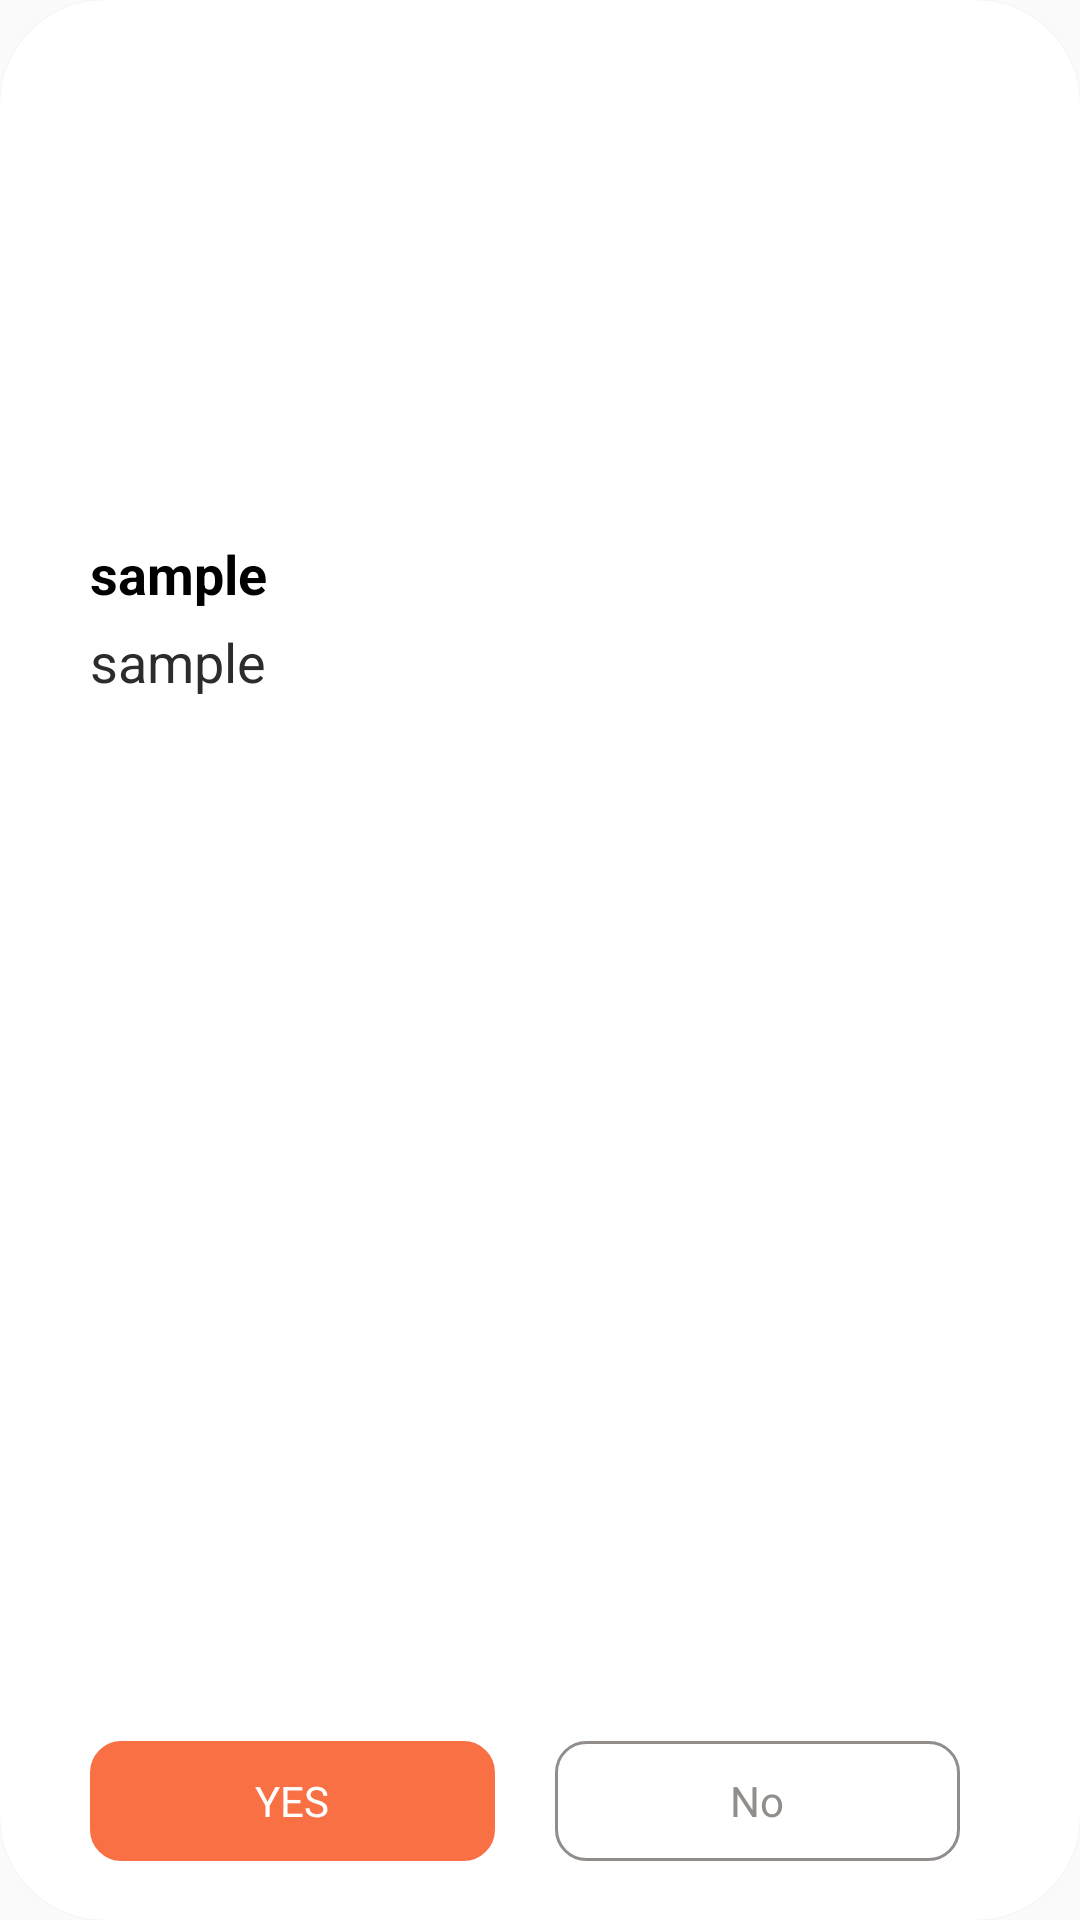

Android layout source for this screen:
<!-- AndroidManifest.xml: application theme Theme.Matrisampleapp -->
<!-- res/layout/guesturescreenreclayout.xml -->
<?xml version="1.0" encoding="utf-8"?>
<androidx.cardview.widget.CardView  xmlns:android="http://schemas.android.com/apk/res/android"
    android:layout_width="270dp"
    android:layout_height="wrap_content"
    app:cardCornerRadius="35dp"
    android:layout_margin="5dp"
    android:padding="0dp"
    android:background="#B83232"
    xmlns:app="http://schemas.android.com/apk/res-auto"
    xmlns:card_view="http://schemas.android.com/tools"
    android:orientation="vertical">

    <LinearLayout
        android:layout_width="match_parent"
        android:layout_height="match_parent"
        android:orientation="vertical"
        android:padding="0dp"
        android:weightSum="1">


        <ImageView
            android:id="@+id/userimage"
            android:layout_width="match_parent"
            android:layout_height="270dp"
            android:layout_weight="0.3"
            android:paddingTop="0dp"
            android:scaleType="fitXY"
            android:layout_marginBottom="20dp"
            android:src="@drawable/placeholder"
            android:textSize="18sp"/>

        <LinearLayout
            android:id="@+id/dotsImageView"
            android:layout_width="match_parent"
            android:layout_height="match_parent"
            android:src="@drawable/more"
            android:orientation="vertical"
            android:layout_marginStart="30dp"
            android:layout_weight="0.7"
            >


            <TextView
                android:id="@+id/username"
                android:layout_width="match_parent"
                android:layout_height="wrap_content"
                android:text="sample"
                android:textColor="@color/black"
                android:textStyle="bold"
                android:gravity="center_vertical"
                android:textSize="18sp"/>


            <TextView
                android:id="@+id/otherdetails"
                android:layout_width="match_parent"
                android:layout_height="wrap_content"
                android:text="sample"
                android:textColor="#2C2C2C"
                android:layout_marginTop="5dp"
                android:gravity="center_vertical"
                android:textSize="18sp"/>
        </LinearLayout>

        <LinearLayout
            android:layout_width="match_parent"
            android:layout_height="80dp"
            android:orientation="horizontal"
            android:layout_marginStart="30dp"
            android:weightSum="1">


            <TextView
                android:id="@+id/yesbutton"
                android:layout_width="0dp"
                android:background="@drawable/yesbutton"
                android:layout_weight="0.5"
                android:text="YES"
                android:textColor="@color/white"
                android:layout_marginEnd="20dp"
                android:layout_marginTop="20dp"
                android:layout_marginStart="0dp"
                android:layout_marginBottom="20dp"
                android:padding="0dp"
                android:gravity="center"
                android:layout_height="match_parent">

            </TextView>
            <TextView
                android:id="@+id/nobutton"
                android:layout_width="0dp"
                android:background="@drawable/nobutton"
                android:layout_weight="0.5"
                android:text="No"
                android:textColor="#918D8B"
                android:layout_marginEnd="40dp"
                android:layout_marginTop="20dp"
                android:layout_marginStart="0dp"
                android:layout_marginBottom="20dp"
                android:padding="0dp"
                android:gravity="center"
                android:layout_height="match_parent">

            </TextView>

        </LinearLayout>



    </LinearLayout>



</androidx.cardview.widget.CardView>
<!-- resources referenced by this layout -->
<resources>
  <!-- drawable nobutton (drawable) -->
  <?xml version="1.0" encoding="utf-8"?>
  <selector xmlns:android="http://schemas.android.com/apk/res/android">
  
      <item><shape>
          <stroke android:width="1dp" android:color="#918D8B" />
  
          <solid android:color="@android:color/transparent" />
  
          <corners
              android:bottomLeftRadius="10dp"
              android:bottomRightRadius="10dp"
              android:topLeftRadius="10dp"
              android:topRightRadius="10dp" />
      </shape></item>
  
  </selector>
  <!-- drawable yesbutton (drawable) -->
  <?xml version="1.0" encoding="utf-8"?>
  <selector xmlns:android="http://schemas.android.com/apk/res/android">
  
      <item><shape>
          <stroke android:width="1dp" android:color="#F87044" />
  
          <solid android:color="#F87044" />
  
          <corners
              android:bottomLeftRadius="10dp"
              android:bottomRightRadius="10dp"
              android:topLeftRadius="10dp"
              android:topRightRadius="10dp" />
      </shape></item>
  
  </selector>
  <style name="Theme.Matrisampleapp" parent="Theme.AppCompat.Light.NoActionBar" />
  <!-- not gathered from this repository: default colours our renderer supplied (Android Studio template values) -->
  <color name="black">#FF000000</color>
  <color name="white">#FFFFFFFF</color>
</resources>
